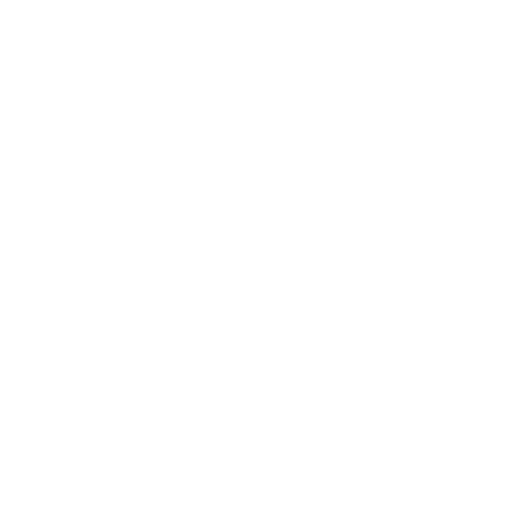
t = 0.00 s
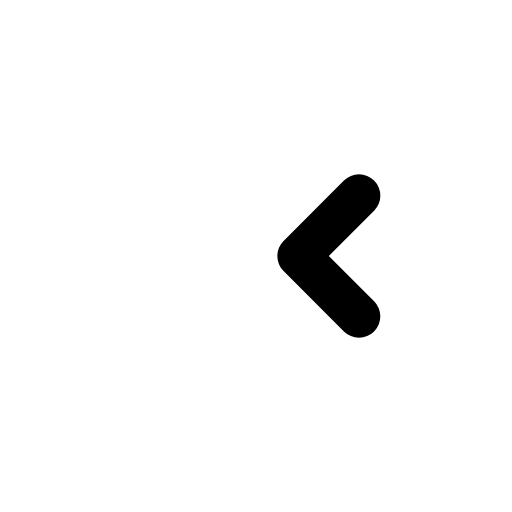
t = 0.15 s
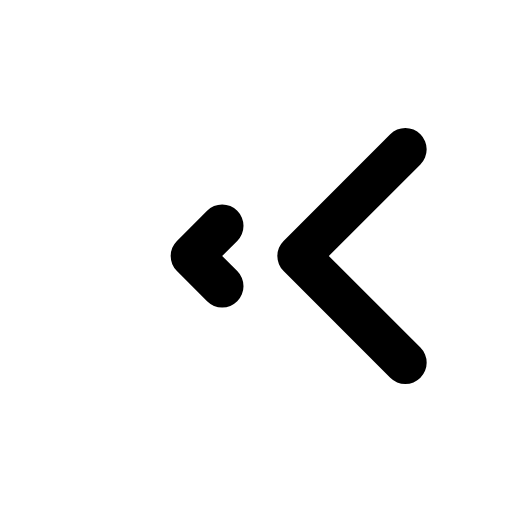
t = 0.38 s
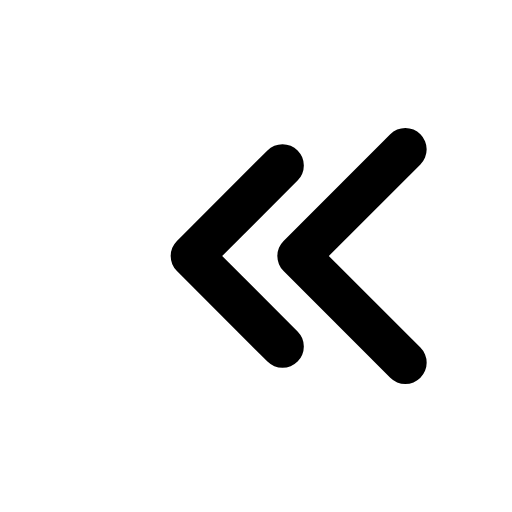
t = 0.53 s
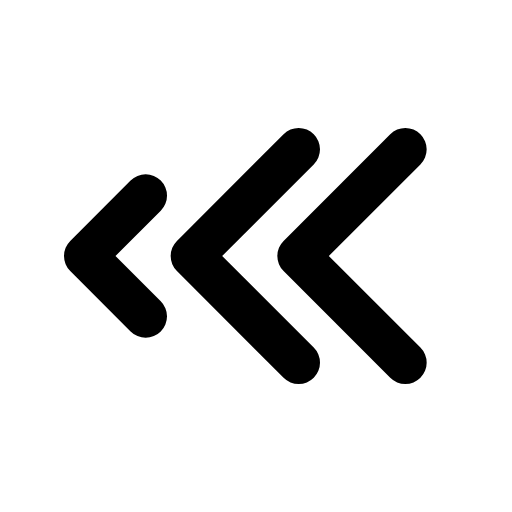
t = 0.75 s
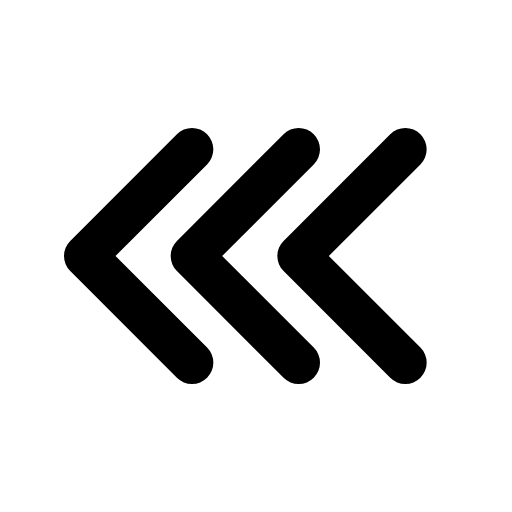
t = 0.90 s

The animated SVG that drew these frames (rendered in a browser with its animation timeline set to each time). Animation: 3 SMIL elements (animate=3); one cycle of 0.90 s.

<svg xmlns="http://www.w3.org/2000/svg" width="24" height="24" viewBox="0 0 24 24">
    <g fill="none" stroke="currentColor" stroke-width="2" stroke-linecap="round" stroke-linejoin="round"
       stroke-dasharray="8">
        <path d="M14 12L19 7M14 12L19 17" stroke-dashoffset="8">
            <animate attributeName="stroke-dashoffset" values="8;0" dur="0.3s" fill="freeze"/>
        </path>
        <path d="M9 12L14 7M9 12L14 17" stroke-dashoffset="8">
            <animate attributeName="stroke-dashoffset" values="8;0" begin="0.3s" dur="0.3s" fill="freeze"/>
        </path>
        <path d="M4 12L9 7M4 12L9 17" stroke-dashoffset="8">
            <animate attributeName="stroke-dashoffset" values="8;0" begin="0.6s" dur="0.3s" fill="freeze"/>
        </path>
    </g>
</svg>
